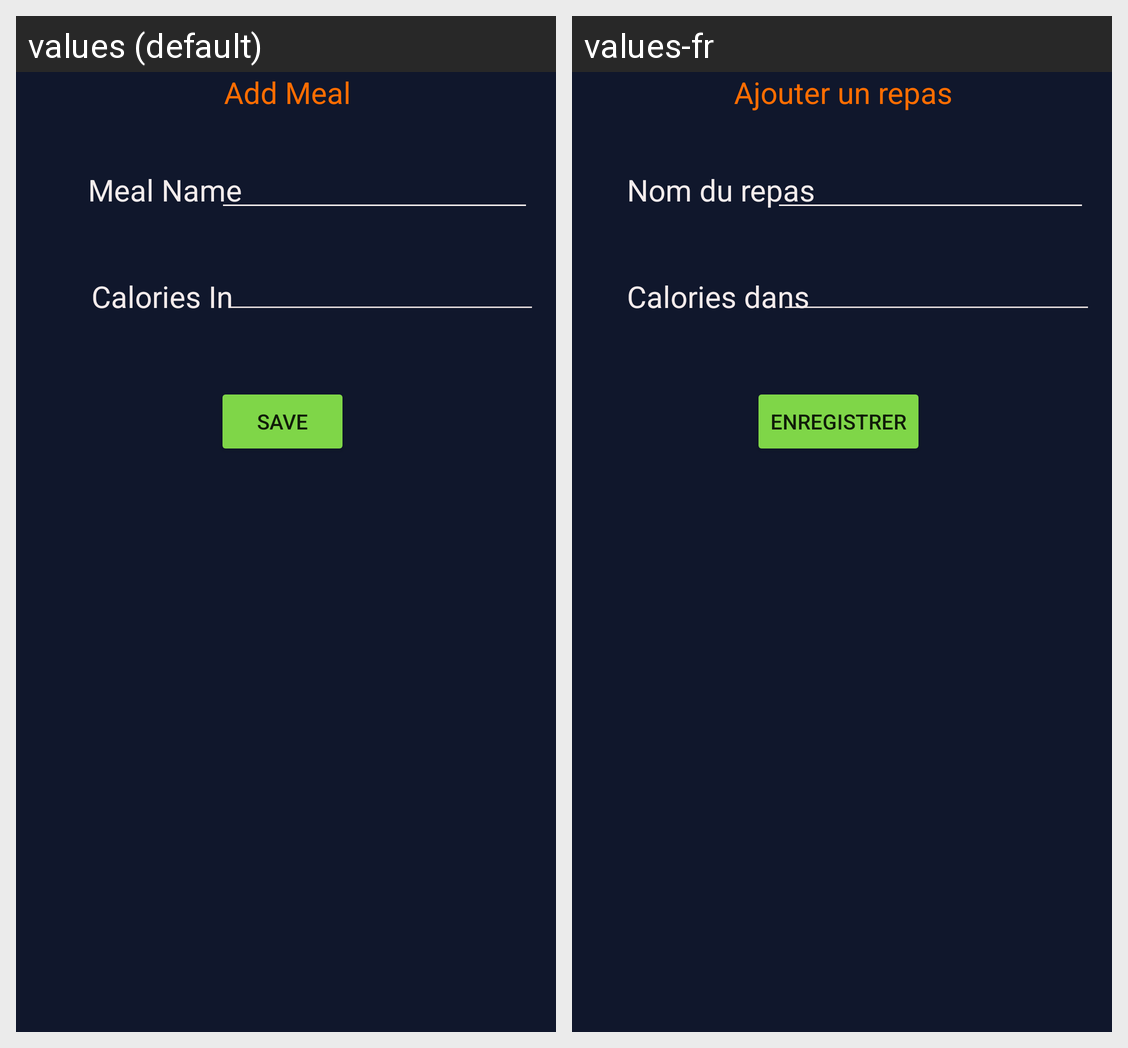

Strings drawn on this Android screen and how each of the app's shown locales translates them:
Android screen res/layout/add_meal_fragment.xml rendered under 2 locales, left to right: values (default), values-fr. Device: Nexus 5 (rendered at 1080×1920; each locale shown at half size, 540×960, under a caption strip naming it); theme Theme.CP670Project.
Strings drawn on this screen, with the default value and each locale's value (text and hints the layout hard-codes, and strings that could not be matched under every locale, appear in the picture but are not listed):

calories_in
  values: Calories In
  values-fr: Calories dans

add_meal
  values: Add Meal
  values-fr: Ajouter un repas

meal_name
  values: Meal Name
  values-fr: Nom du repas

save_button
  values: Save
  values-fr: Enregistrer
